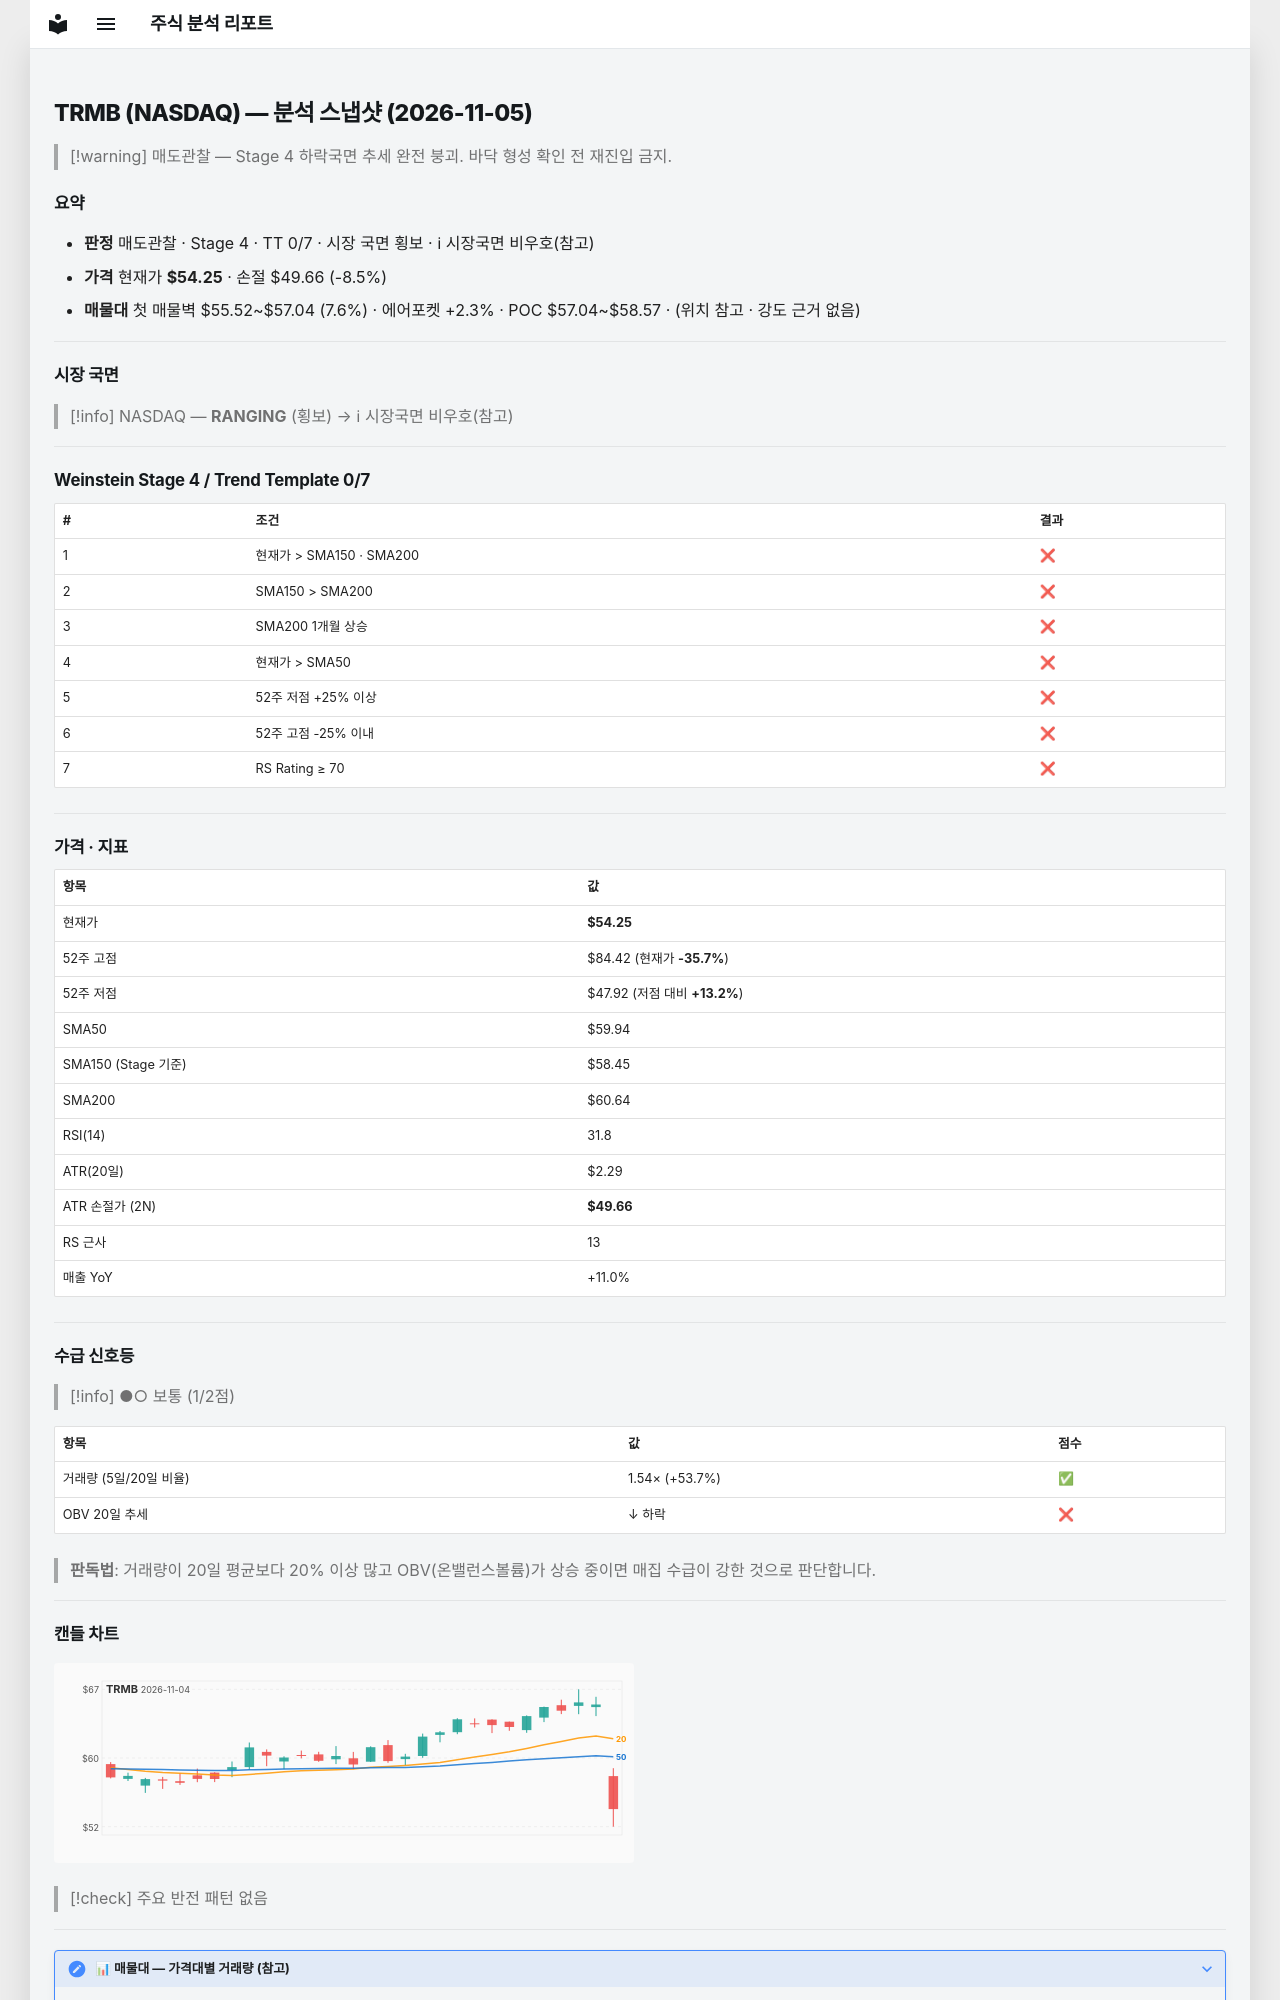

repository: soloandco/stock-reports · page: snapshots/TRMB-2026-11-05/index.html · generator: mkdocs

---
type: analysis-snapshot
title: TRMB 분석 스냅샷
ticker: TRMB
market: NASDAQ
created: 2026-11-05
updated: 2026-11-05
bar-date: 2026-11-04
verdict: 매도관찰
real-rr: 1.69
sma50-gap-pct: -9.5
weekly-position: 저항대아래
weekly-overhead-price: 62.00
weekly-overhead-pct: 14.3
stage: 4
trend-template-score: 0
tt-max: 7
ma-set: sma-50-150-200
price: 54.25
stop-price: 49.663609894830024
market-regime: RANGING
supply-demand-score: 1/2
supply-demand-label: 보통
status: tracking
tags:
  - stock-agent
  - watchlist
  - TRMB
  - analysis
related:
  - "[[analysis-template]]"
---

# TRMB (NASDAQ) — 분석 스냅샷 (2026-11-05)

> [!warning] 매도관찰 — Stage 4 하락국면
> 추세 완전 붕괴. 바닥 형성 확인 전 재진입 금지.

## 요약

- **판정** 매도관찰 · Stage 4 · TT 0/7 · 시장 국면 횡보 · ℹ 시장국면 비우호(참고)
- **가격** 현재가 **$54.25** · 손절 $49.66 (-8.5%)
- **매물대** 첫 매물벽 $55.52~$57.04 (7.6%) · 에어포켓 +2.3% · POC $57.04~$58.57 · (위치 참고 · 강도 근거 없음)

---

## 시장 국면

> [!info] NASDAQ — **RANGING** (횡보) → ℹ 시장국면 비우호(참고)

---

## Weinstein Stage 4 / Trend Template 0/7

| # | 조건 | 결과 |
|---|------|------|
| 1 | 현재가 > SMA150 · SMA200 | ❌ |
| 2 | SMA150 > SMA200 | ❌ |
| 3 | SMA200 1개월 상승 | ❌ |
| 4 | 현재가 > SMA50 | ❌ |
| 5 | 52주 저점 +25% 이상 | ❌ |
| 6 | 52주 고점 -25% 이내 | ❌ |
| 7 | RS Rating ≥ 70 | ❌ |

---

## 가격 · 지표

| 항목 | 값 |
|------|---|
| 현재가 | **$54.25** |
| 52주 고점 | $84.42 (현재가 **-35.7%**) |
| 52주 저점 | $47.92 (저점 대비 **+13.2%**) |
| SMA50 | $59.94 |
| SMA150 (Stage 기준) | $58.45 |
| SMA200 | $60.64 |
| RSI(14) | 31.8 |
| ATR(20일) | $2.29 |
| ATR 손절가 (2N) | **$49.66** |
| RS 근사 | 13 |
| 매출 YoY | +11.0% |

---
## 수급 신호등

> [!info] ●○ 보통 (1/2점)

| 항목 | 값 | 점수 |
|------|------|------|
| 거래량 (5일/20일 비율) | 1.54× (+53.7%) | ✅ |
| OBV 20일 추세 | ↓ 하락 | ❌ |

> **판독법**: 거래량이 20일 평균보다 20% 이상 많고 OBV(온밸런스볼륨)가 상승 중이면 매집 수급이 강한 것으로 판단합니다.

---
